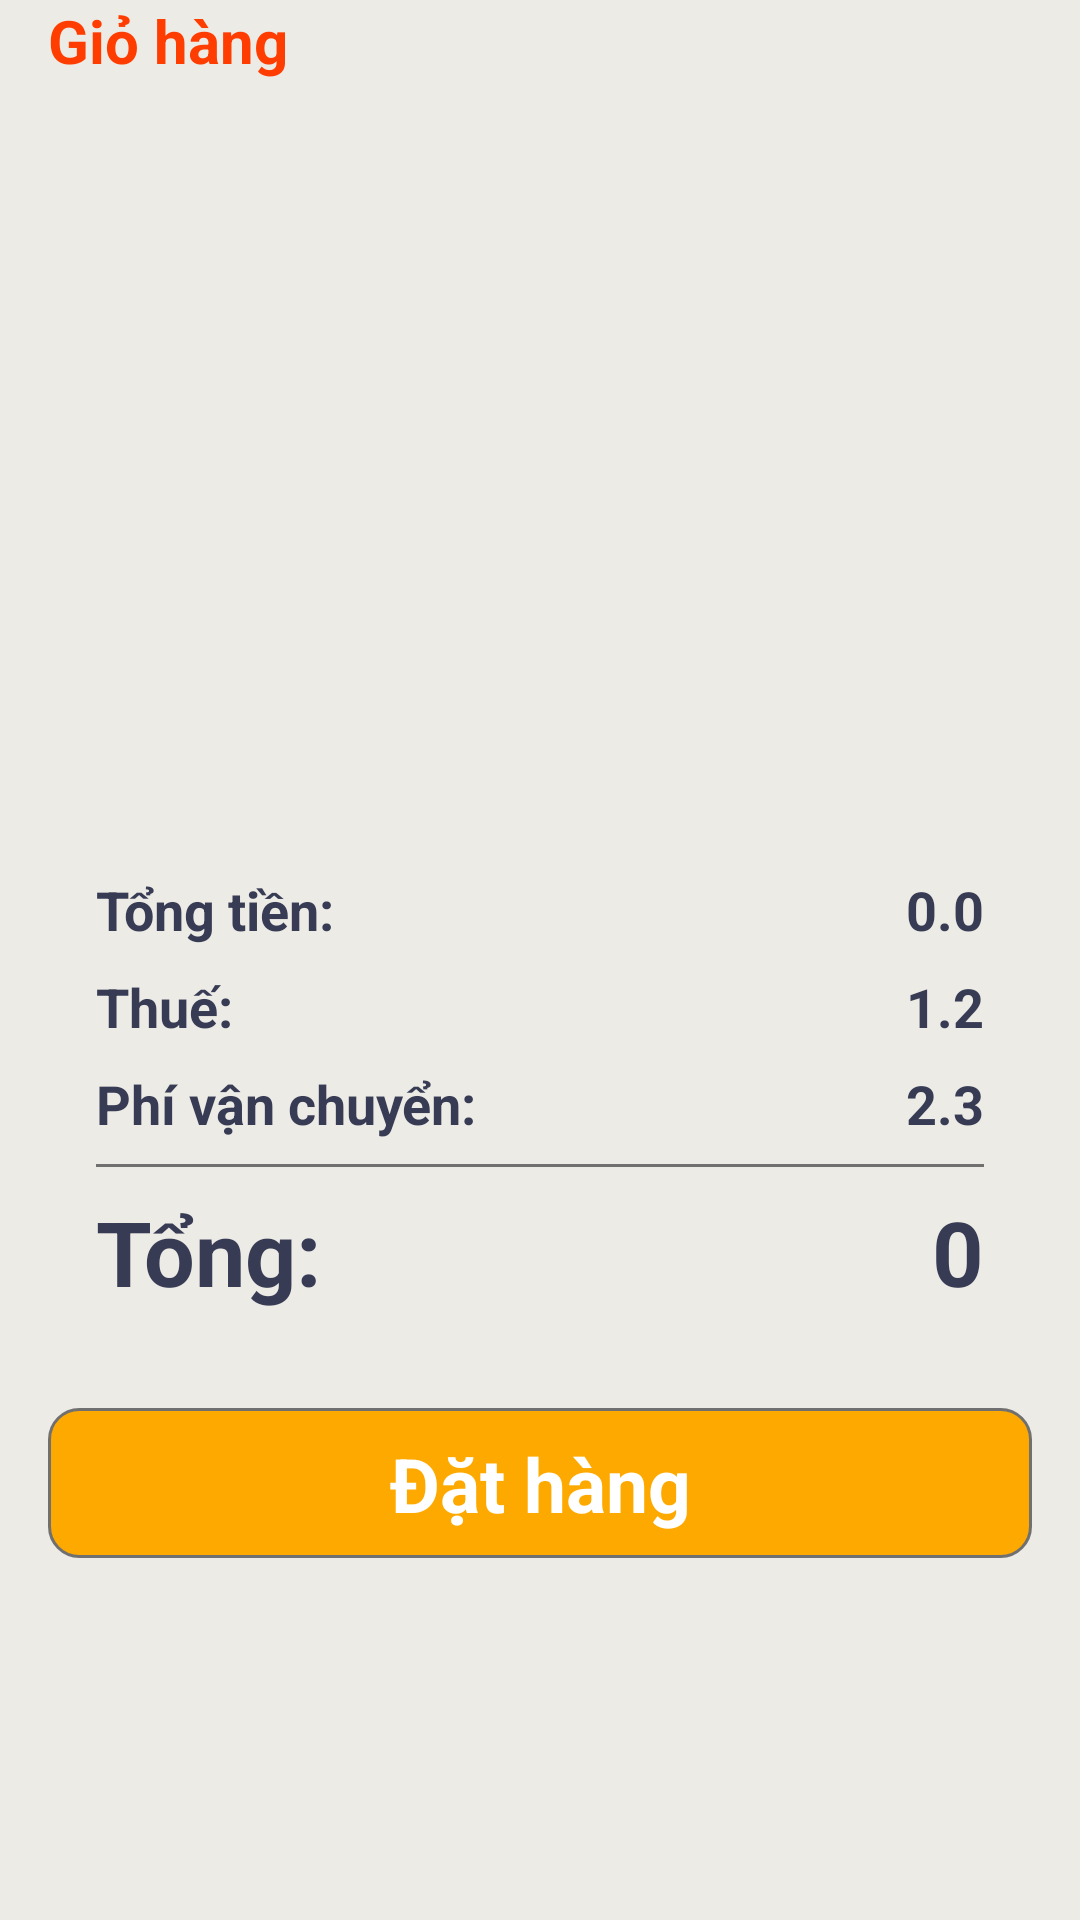

Produce the Android XML layout that renders to this screen, including the resource entries it uses.
<!-- AndroidManifest.xml: application theme Theme.BTL_Foodingo -->
<!-- res/layout/gio_hang.xml -->
<?xml version="1.0" encoding="utf-8"?>

<androidx.constraintlayout.widget.ConstraintLayout xmlns:android="http://schemas.android.com/apk/res/android"
    xmlns:app="http://schemas.android.com/apk/res-auto"
    xmlns:tools="http://schemas.android.com/tools"
    android:layout_width="match_parent"
    android:layout_height="match_parent"
    android:background="#ecebe6"
    >


    <TextView
        android:id="@+id/textView5"
        android:layout_width="match_parent"
        android:layout_height="wrap_content"
        android:paddingStart="16dp"
        android:text="Giỏ hàng"
        android:textAlignment="viewStart"
        android:textColor="#ff3d00"
        android:textSize="20sp"
        android:textStyle="bold"
        app:layout_constraintEnd_toEndOf="parent"
        app:layout_constraintStart_toStartOf="parent"
        app:layout_constraintTop_toTopOf="parent" />

    <ListView
        android:id="@+id/listViewGioHang"
        android:layout_width="match_parent"
        android:layout_height="200dp"
        android:layout_marginTop="32dp"
        android:layout_marginBottom="32dp"
        android:divider="@drawable/horizontal_line"
        android:dividerHeight="1dp"
        app:layout_constraintTop_toBottomOf="@+id/textView5" />


    <LinearLayout
        android:id="@+id/linearLayout2"
        android:layout_width="match_parent"
        android:layout_height="wrap_content"
        android:layout_margin="16dp"
        android:layout_marginTop="16dp"
        android:background="@drawable/giohang_background"
        android:elevation="3dp"
        android:orientation="vertical"
        app:layout_constraintTop_toBottomOf="@+id/listViewGioHang"
        tools:layout_editor_absoluteX="0dp">

        <LinearLayout
            android:layout_width="match_parent"
            android:layout_height="match_parent"
            android:layout_marginStart="16dp"
            android:layout_marginTop="16dp"
            android:layout_marginEnd="16dp"
            android:layout_marginBottom="4dp"
            android:orientation="horizontal">

            <TextView
                android:layout_width="wrap_content"
                android:layout_height="wrap_content"
                android:layout_weight="1"
                android:text="Tổng tiền:"
                android:textColor="#373b54"
                android:textSize="18sp"
                android:textStyle="bold" />

            <TextView
                android:id="@+id/tongTien_GH"
                android:layout_width="wrap_content"
                android:layout_height="wrap_content"
                android:text="0.0"
                android:textColor="#373b54"
                android:textSize="18sp"
                android:textStyle="bold" />
        </LinearLayout>

        <LinearLayout
            android:layout_width="match_parent"
            android:layout_height="match_parent"
            android:layout_marginStart="16dp"
            android:layout_marginTop="4dp"
            android:layout_marginEnd="16dp"
            android:layout_marginBottom="4dp"
            android:orientation="horizontal">

            <TextView
                android:layout_width="wrap_content"
                android:layout_height="wrap_content"
                android:layout_weight="1"
                android:text="Thuế:"
                android:textColor="#373b54"
                android:textSize="18sp"
                android:textStyle="bold" />

            <TextView
                android:id="@+id/thue"
                android:layout_width="wrap_content"
                android:layout_height="wrap_content"
                android:text="1.2"
                android:textColor="#373b54"
                android:textSize="18sp"
                android:textStyle="bold" />
        </LinearLayout>

        <LinearLayout
            android:layout_width="match_parent"
            android:layout_height="match_parent"
            android:layout_marginStart="16dp"
            android:layout_marginTop="4dp"
            android:layout_marginEnd="16dp"
            android:layout_marginBottom="4dp"
            android:orientation="horizontal">

            <TextView
                android:layout_width="wrap_content"
                android:layout_height="wrap_content"
                android:layout_weight="1"
                android:text="Phí vận chuyển:"
                android:textColor="#373b54"
                android:textSize="18sp"
                android:textStyle="bold" />

            <TextView
                android:id="@+id/ship"
                android:layout_width="wrap_content"
                android:layout_height="wrap_content"
                android:text="2.3"
                android:textColor="#373b54"
                android:textSize="18sp"
                android:textStyle="bold" />
        </LinearLayout>

        <View
            android:id="@+id/view"
            android:layout_width="match_parent"
            android:layout_height="1dp"
            android:layout_marginStart="16dp"
            android:layout_marginTop="4dp"
            android:layout_marginEnd="16dp"
            android:layout_marginBottom="4dp"
            android:background="#707070" />

        <LinearLayout
            android:layout_width="match_parent"
            android:layout_height="match_parent"
            android:layout_marginStart="16dp"
            android:layout_marginTop="4dp"
            android:layout_marginEnd="16dp"
            android:layout_marginBottom="16dp"
            android:orientation="horizontal">

            <TextView
                android:layout_width="wrap_content"
                android:layout_height="wrap_content"
                android:layout_weight="1"
                android:text="Tổng:"
                android:textColor="#373b54"
                android:textSize="30sp"
                android:textStyle="bold" />

            <TextView
                android:id="@+id/tongTienThanhToan_GH"
                android:layout_width="wrap_content"
                android:layout_height="wrap_content"
                android:text="0"
                android:textColor="#373b54"
                android:textSize="30sp"
                android:textStyle="bold" />
        </LinearLayout>
    </LinearLayout>

    <androidx.constraintlayout.widget.ConstraintLayout
        android:id="@+id/constraintLayout4"
        android:layout_width="match_parent"
        android:layout_height="50dp"
        android:background="@drawable/yellow_btn_background"
        android:layout_margin="16dp"
        app:layout_constraintTop_toBottomOf="@+id/linearLayout2"
        tools:layout_editor_absoluteX="16dp">

        <TextView
            android:id="@+id/btn_dathang"
            android:layout_width="wrap_content"
            android:layout_height="wrap_content"
            android:text="Đặt hàng"
            android:textColor="#ffffff"
            android:textSize="25sp"
            android:textStyle="bold"
            app:layout_constraintBottom_toBottomOf="parent"
            app:layout_constraintEnd_toEndOf="parent"
            app:layout_constraintStart_toStartOf="parent"
            app:layout_constraintTop_toTopOf="parent" />
    </androidx.constraintlayout.widget.ConstraintLayout>




</androidx.constraintlayout.widget.ConstraintLayout>
<!-- resources referenced by this layout -->
<resources>
  <!-- drawable horizontal_line (drawable) -->
  <?xml version="1.0" encoding="utf-8"?>
  
  <selector xmlns:android="http://schemas.android.com/apk/res/android">
      <item>
          <shape xmlns:android="http://schemas.android.com/apk/res/android">
              <solid android:color="#292625" />
              <size android:height="1dp" />
          </shape>
      </item>
  </selector>
  <!-- drawable yellow_btn_background (drawable) -->
  <?xml version="1.0" encoding="utf-8"?>
  
  <selector xmlns:android="http://schemas.android.com/apk/res/android">
      <item>
          <shape android:shape="rectangle">
              <corners android:radius="10dp" />
              <solid android:color="#fea900" />
              <stroke android:color="#707070" android:width="1dp" />
          </shape>
      </item>
  </selector>
  <style name="Theme.BTL_Foodingo" parent="Theme.MaterialComponents.DayNight.NoActionBar">
          
          <item name="colorPrimary">@color/purple_500</item>
          <item name="colorPrimaryVariant">#FF9800</item>
          <item name="colorOnPrimary">@color/white</item>
          
          <item name="colorSecondary">@color/teal_200</item>
          <item name="colorSecondaryVariant">@color/teal_700</item>
          <item name="colorOnSecondary">@color/black</item>
          
          <item name="android:statusBarColor">?attr/colorPrimaryVariant</item>
          
      </style>
  <!-- not gathered from this repository: default colours our renderer supplied (Android Studio template values) -->
  <color name="purple_500">#FF6200EE</color>
  <color name="teal_200">#FF03DAC5</color>
  <color name="teal_700">#FF018786</color>
  <color name="black">#FF000000</color>
  <color name="white">#FFFFFFFF</color>
</resources>
